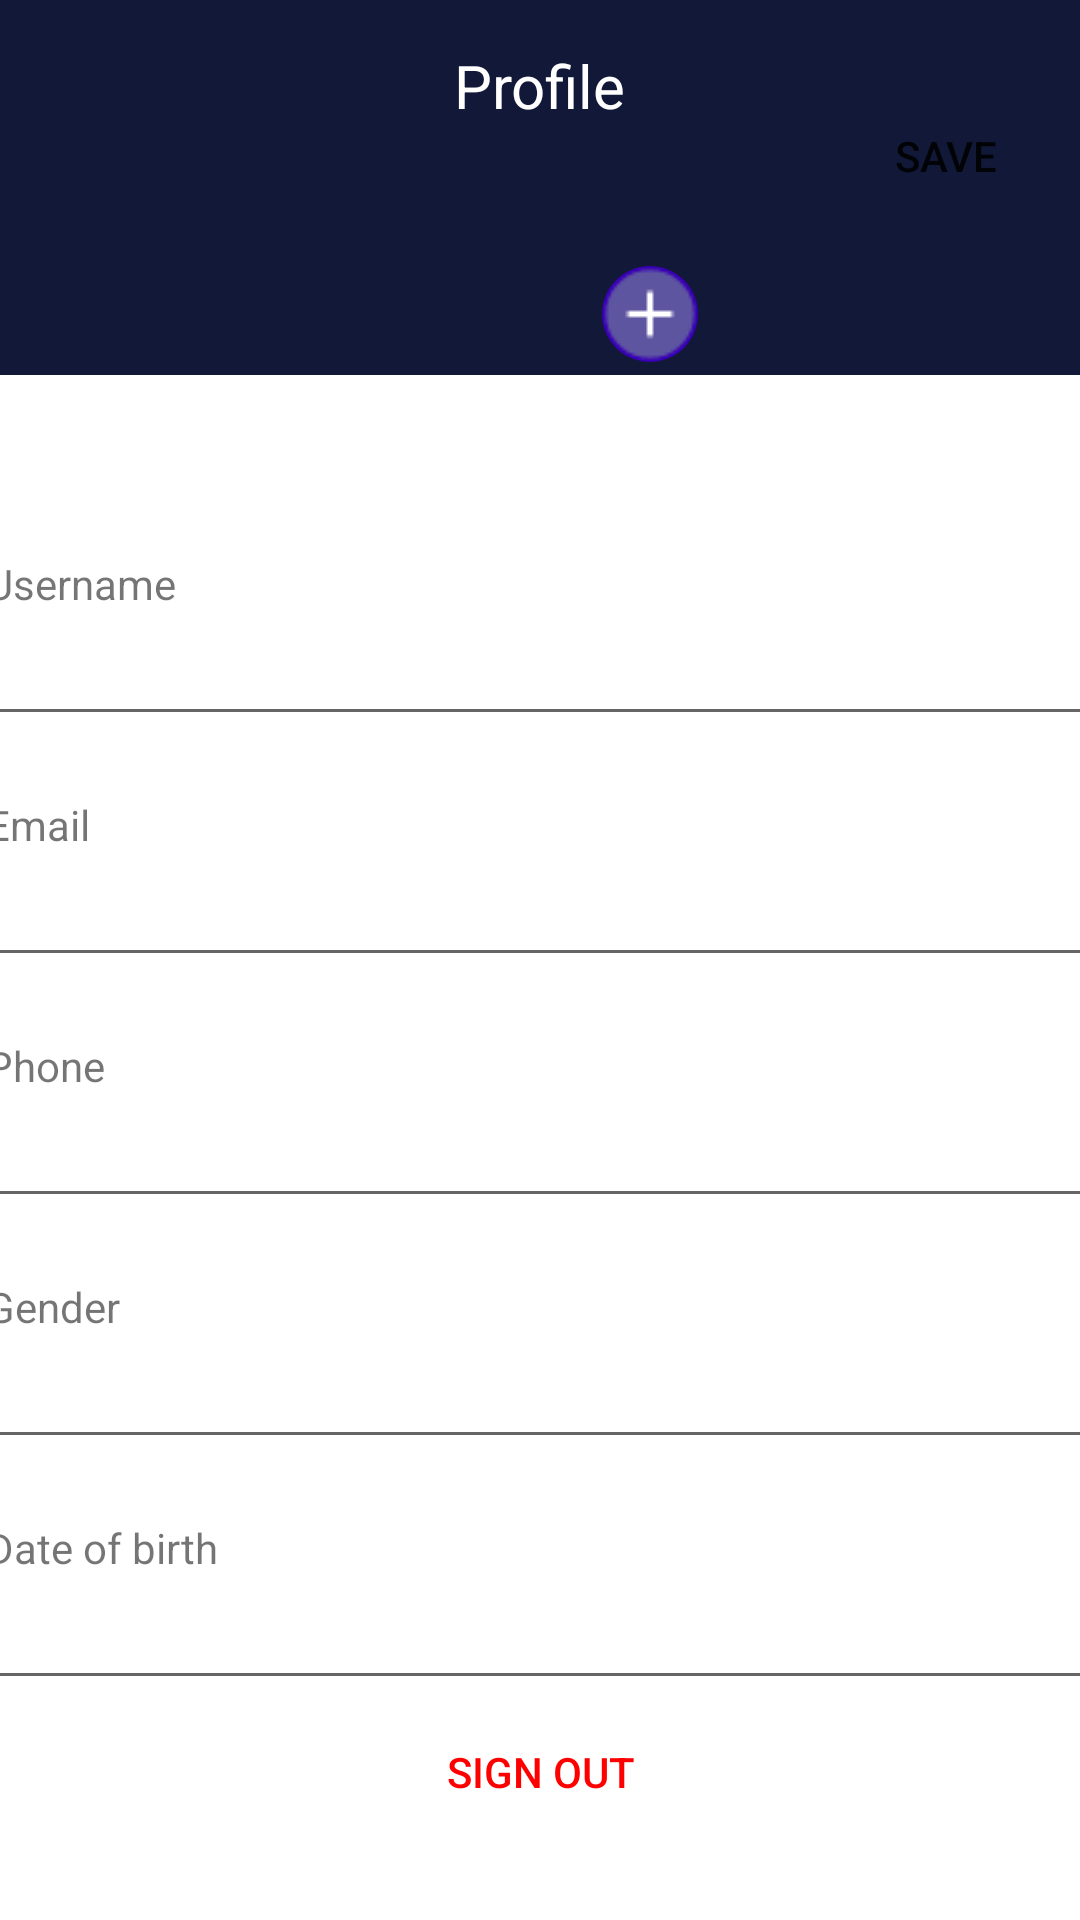

Android layout source for this screen:
<!-- AndroidManifest.xml: application theme Theme.SmartHouse -->
<!-- res/layout/fragment_settings.xml -->
<?xml version="1.0" encoding="utf-8"?>
<androidx.constraintlayout.widget.ConstraintLayout xmlns:android="http://schemas.android.com/apk/res/android"
    xmlns:app="http://schemas.android.com/apk/res-auto"
    xmlns:tools="http://schemas.android.com/tools"
    android:layout_width="match_parent"
    android:layout_height="match_parent"
    android:background="#121837"
    tools:context=".ui.settings.FragmentSettings">

    <ImageView
        android:id="@+id/imageView5"
        android:layout_width="107dp"
        android:layout_height="100dp"
        android:src="@drawable/splashim"
        app:layout_constraintBottom_toTopOf="@+id/livingRoomLay"
        app:layout_constraintEnd_toEndOf="parent"
        app:layout_constraintHorizontal_bias="0.497"
        app:layout_constraintStart_toStartOf="parent"
        app:layout_constraintTop_toTopOf="@+id/textView10"
        app:layout_constraintVertical_bias="0.577" />

    <Button
        android:id="@+id/button3"
        style="@style/Widget.AppCompat.Button.Borderless"
        android:layout_width="wrap_content"
        android:layout_height="wrap_content"
        android:layout_gravity="right"
        android:layout_marginTop="28dp"
        android:text="Save"
        app:layout_constraintEnd_toEndOf="parent"
        app:layout_constraintHorizontal_bias="0.988"
        app:layout_constraintStart_toEndOf="@+id/textView10"
        app:layout_constraintTop_toTopOf="parent" />

    <ImageButton
        android:id="@+id/addRoomBtn"
        android:layout_width="wrap_content"
        android:layout_height="wrap_content"
        android:background="@drawable/round_btn"
        android:src="@drawable/frame"
        app:layout_constraintBottom_toBottomOf="@+id/imageView5"
        app:layout_constraintEnd_toEndOf="@+id/imageView5" />

    <TextView
        android:id="@+id/textView10"
        android:layout_width="wrap_content"
        android:layout_height="wrap_content"
        android:layout_gravity="center|top"
        android:layout_marginTop="15dp"
        android:text="Profile"
        android:textColor="#FFFFFF"
        android:textSize="20sp"
        app:layout_constraintEnd_toEndOf="parent"
        app:layout_constraintStart_toStartOf="parent"
        app:layout_constraintTop_toTopOf="parent" />

    <LinearLayout
        android:id="@+id/livingRoomLay"
        android:layout_width="410dp"
        android:layout_height="515dp"
        android:background="#FFFFFF"
        android:orientation="vertical"
        app:layout_constraintBottom_toBottomOf="parent"
        app:layout_constraintEnd_toEndOf="parent"
        app:layout_constraintStart_toStartOf="parent">

        <TextView
            android:id="@+id/textView3"
            android:layout_width="match_parent"
            android:layout_height="wrap_content"
            android:layout_marginLeft="20dp"
            android:layout_marginTop="60dp"
            android:layout_marginRight="20dp"
            android:text="Username" />

        <EditText
            android:id="@+id/editTextTextPersonName"
            android:layout_width="match_parent"
            android:layout_height="wrap_content"
            android:layout_marginLeft="20dp"
            android:layout_marginRight="20dp"
            android:ems="10"
            android:inputType="textPersonName" />

        <TextView
            android:id="@+id/textView4"
            android:layout_width="match_parent"
            android:layout_height="wrap_content"
            android:layout_marginLeft="20dp"
            android:layout_marginTop="20dp"
            android:layout_marginRight="20dp"
            android:text="Email" />

        <EditText
            android:id="@+id/editTextTextPersonName2"
            android:layout_width="match_parent"
            android:layout_height="wrap_content"
            android:layout_marginLeft="20dp"
            android:layout_marginRight="20dp"
            android:ems="10"
            android:inputType="textPersonName" />

        <TextView
            android:id="@+id/textView"
            android:layout_width="match_parent"
            android:layout_height="wrap_content"
            android:layout_marginLeft="20dp"
            android:layout_marginTop="20dp"
            android:layout_marginRight="20dp"
            android:text="Phone" />

        <EditText
            android:id="@+id/editTextTextPersonName3"
            android:layout_width="match_parent"
            android:layout_height="wrap_content"
            android:layout_marginLeft="20dp"
            android:layout_marginRight="20dp"
            android:ems="10"
            android:inputType="textPersonName" />

        <TextView
            android:id="@+id/textView5"
            android:layout_width="match_parent"
            android:layout_height="wrap_content"
            android:layout_marginLeft="20dp"
            android:layout_marginTop="20dp"
            android:layout_marginRight="20dp"
            android:text="Gender" />

        <EditText
            android:id="@+id/editTextTextPersonName4"
            android:layout_width="match_parent"
            android:layout_height="wrap_content"
            android:layout_marginLeft="20dp"
            android:layout_marginRight="20dp"
            android:ems="10"
            android:inputType="textPersonName" />

        <TextView
            android:id="@+id/textView6"
            android:layout_width="match_parent"
            android:layout_height="wrap_content"
            android:layout_marginLeft="20dp"
            android:layout_marginTop="20dp"
            android:layout_marginRight="20dp"
            android:text="Date of birth" />

        <EditText
            android:id="@+id/editTextTextPersonName5"
            android:layout_width="match_parent"
            android:layout_height="wrap_content"
            android:layout_marginLeft="20dp"
            android:layout_marginRight="20dp"
            android:ems="10"
            android:inputType="textPersonName" />

        <Button
            android:id="@+id/button"
            style="@style/Widget.AppCompat.Button.Borderless"
            android:layout_width="match_parent"
            android:layout_height="wrap_content"
            android:layout_marginLeft="150dp"
            android:layout_marginRight="150dp"
            android:text="Sign Out"
            android:textColor="#FF0000" />
    </LinearLayout>
</androidx.constraintlayout.widget.ConstraintLayout>
<!-- resources referenced by this layout -->
<resources>
  <!-- drawable frame: png bitmap (drawable-v24, 628 bytes) -->
  <!-- drawable round_btn (drawable) -->
  <?xml version="1.0" encoding="utf-8"?>
  <selector xmlns:android="http://schemas.android.com/apk/res/android">
      <item>
          <shape android:shape="oval">
              <solid android:color="#FF3700B3"/>
          </shape>
      </item>
  </selector>
  <style name="Theme.SmartHouse" parent="Theme.MaterialComponents.DayNight.NoActionBar">
          
          <item name="colorPrimary">@color/purple_500</item>
          <item name="colorPrimaryVariant">@color/purple_700</item>
          <item name="colorOnPrimary">@color/white</item>
          
          <item name="colorSecondary">@color/teal_200</item>
          <item name="colorSecondaryVariant">@color/teal_700</item>
          <item name="colorOnSecondary">@color/black</item>
          
          <item name="android:statusBarColor">?attr/colorPrimaryVariant</item>
          
      </style>
  <!-- not gathered from this repository: default colours our renderer supplied (Android Studio template values) -->
  <color name="purple_500">#FF6200EE</color>
  <color name="purple_700">#FF3700B3</color>
  <color name="teal_200">#FF03DAC5</color>
  <color name="teal_700">#FF018786</color>
  <color name="black">#FF000000</color>
  <color name="white">#FFFFFFFF</color>
</resources>
